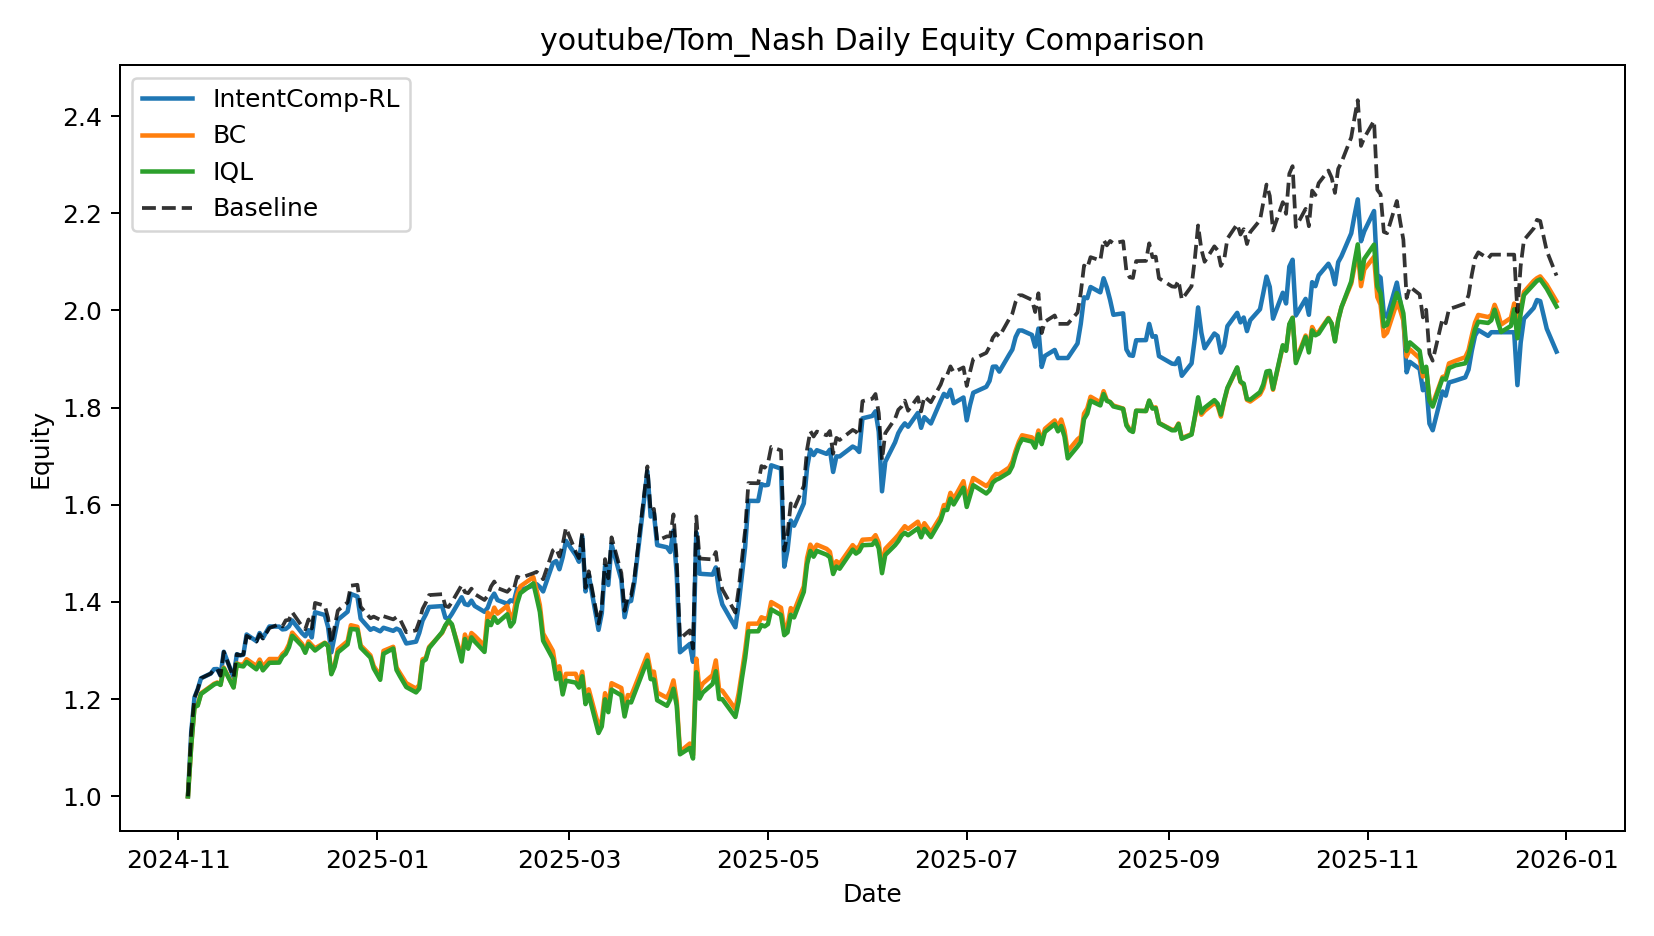

Source data for this figure (header and first rows):
date, IntentComp-RL, BC, IQL, Baseline
2024-11-04, 1.0, 1.0, 1.0, 1.0
2024-11-05, 1.132, 1.105, 1.103, 1.132
2024-11-06, 1.203, 1.184, 1.183, 1.203
2024-11-07, 1.221, 1.188, 1.187, 1.221
2024-11-08, 1.243, 1.212, 1.211, 1.243
2024-11-11, 1.253, 1.226, 1.225, 1.253
2024-11-12, 1.262, 1.231, 1.23, 1.262
2024-11-13, 1.262, 1.234, 1.233, 1.262
2024-11-14, 1.248, 1.23, 1.229, 1.248
2024-11-15, 1.297, 1.265, 1.263, 1.297
2024-11-18, 1.245, 1.225, 1.224, 1.245
2024-11-19, 1.293, 1.273, 1.273, 1.293
2024-11-20, 1.29, 1.271, 1.268, 1.29
2024-11-21, 1.291, 1.271, 1.267, 1.292
2024-11-22, 1.333, 1.282, 1.277, 1.33
2024-11-25, 1.319, 1.268, 1.261, 1.318
2024-11-26, 1.336, 1.281, 1.274, 1.334
2024-11-27, 1.326, 1.267, 1.259, 1.325
2024-11-29, 1.35, 1.283, 1.275, 1.346
2024-12-02, 1.349, 1.282, 1.275, 1.354
2024-12-03, 1.343, 1.293, 1.288, 1.35
2024-12-04, 1.344, 1.299, 1.293, 1.362
2024-12-05, 1.35, 1.313, 1.307, 1.363
2024-12-06, 1.362, 1.337, 1.33, 1.379
2024-12-09, 1.336, 1.314, 1.309, 1.35
2024-12-10, 1.329, 1.3, 1.295, 1.344
2024-12-11, 1.342, 1.319, 1.314, 1.364
2024-12-12, 1.327, 1.311, 1.307, 1.345
2024-12-13, 1.379, 1.305, 1.3, 1.398
2024-12-16, 1.373, 1.316, 1.315, 1.392
2024-12-17, 1.348, 1.31, 1.309, 1.367
2024-12-18, 1.296, 1.253, 1.251, 1.314
2024-12-19, 1.33, 1.271, 1.267, 1.348
2024-12-20, 1.363, 1.302, 1.296, 1.382
2024-12-23, 1.38, 1.319, 1.313, 1.399
2024-12-24, 1.416, 1.352, 1.344, 1.434
2024-12-26, 1.411, 1.349, 1.343, 1.435
2024-12-27, 1.366, 1.311, 1.306, 1.39
2024-12-30, 1.343, 1.29, 1.285, 1.366
2024-12-31, 1.346, 1.268, 1.263, 1.37
2025-01-02, 1.34, 1.247, 1.24, 1.363
2025-01-03, 1.347, 1.299, 1.293, 1.371
2025-01-06, 1.341, 1.308, 1.304, 1.364
2025-01-07, 1.345, 1.265, 1.26, 1.369
2025-01-08, 1.342, 1.254, 1.248, 1.365
2025-01-10, 1.315, 1.233, 1.225, 1.338
2025-01-13, 1.318, 1.222, 1.214, 1.342
2025-01-14, 1.336, 1.229, 1.222, 1.36
2025-01-15, 1.362, 1.282, 1.277, 1.386
2025-01-16, 1.374, 1.285, 1.282, 1.399
2025-01-17, 1.39, 1.307, 1.305, 1.414
2025-01-21, 1.391, 1.336, 1.338, 1.416
2025-01-22, 1.368, 1.351, 1.352, 1.392
2025-01-23, 1.366, 1.359, 1.362, 1.39
2025-01-24, 1.375, 1.352, 1.354, 1.4
2025-01-27, 1.41, 1.287, 1.277, 1.435
2025-01-28, 1.396, 1.333, 1.324, 1.42
2025-01-29, 1.394, 1.314, 1.304, 1.418
2025-01-30, 1.403, 1.336, 1.327, 1.427
2025-01-31, 1.392, 1.33, 1.319, 1.416
... 228 more rows
